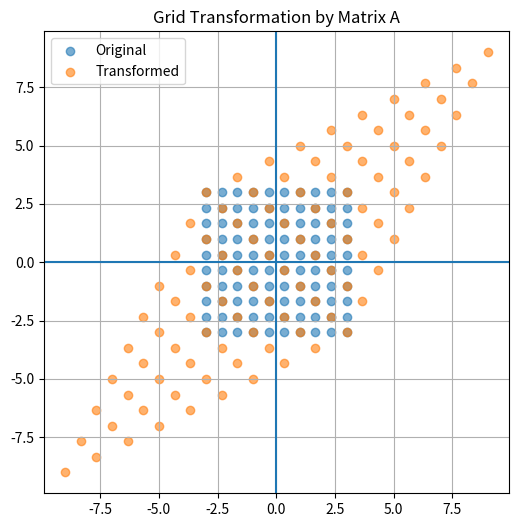

This figure's Python source:
import numpy as np
import matplotlib.pyplot as plt

A = np.array([[2,1],
              [1,2]])

x = np.linspace(-3,3,10)
y = np.linspace(-3,3,10)

points = []

for i in x:
    for j in y:
        points.append([i,j])

points = np.array(points)

transformed = (A @ points.T).T

plt.figure(figsize=(6,6))

plt.scatter(points[:,0], points[:,1], label="Original", alpha = 0.6)
plt.scatter(transformed[:,0], transformed[:,1], label="Transformed", alpha = 0.6)

plt.axhline(0)
plt.axvline(0)

plt.grid(True)
plt.legend()
plt.title("Grid Transformation by Matrix A")

plt.show()
